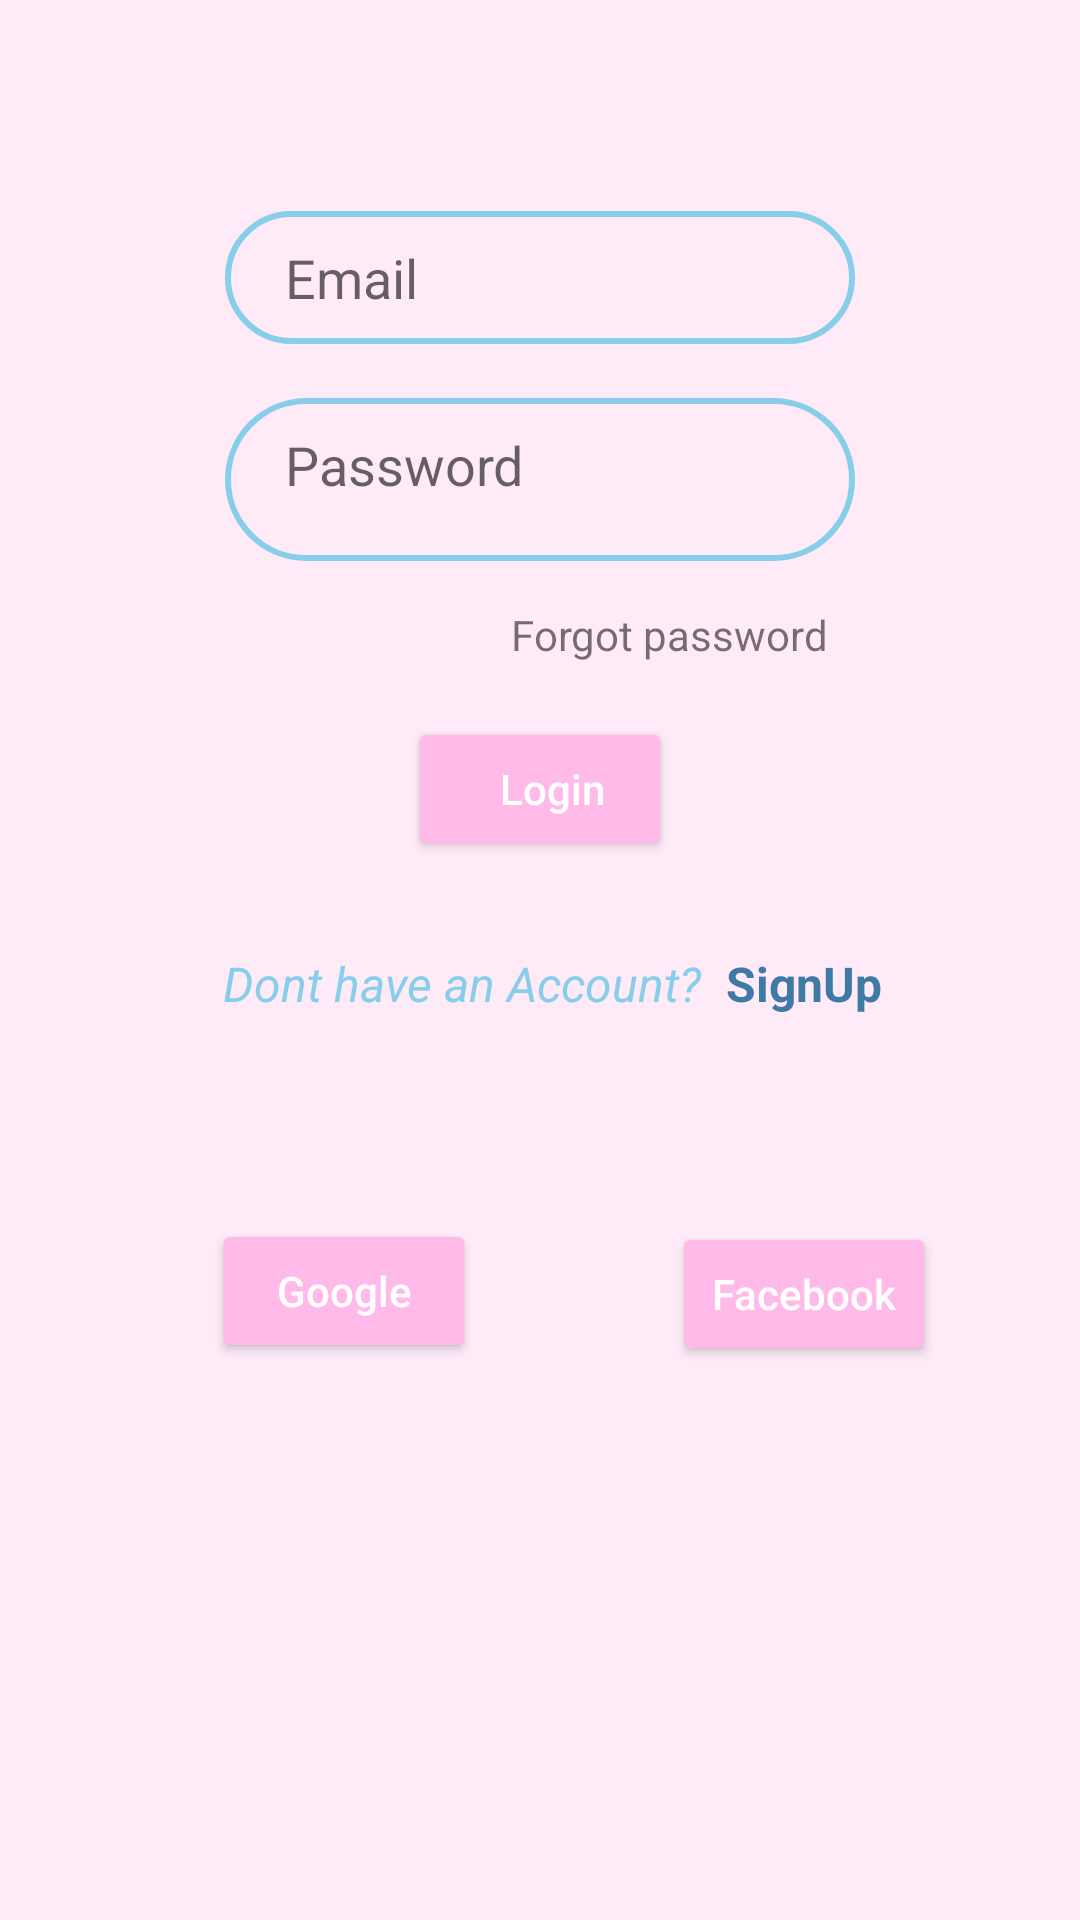

Here is an Android app screen rendered from its layout file. Give the layout XML and the strings, colors and styles it references.
<!-- AndroidManifest.xml: application theme Theme.Tinder2 -->
<!-- res/layout/activity_login.xml -->
<?xml version="1.0" encoding="utf-8"?>
<androidx.constraintlayout.widget.ConstraintLayout xmlns:android="http://schemas.android.com/apk/res/android"
    xmlns:app="http://schemas.android.com/apk/res-auto"
    xmlns:tools="http://schemas.android.com/tools"
    android:id="@+id/signUpTV"
    android:layout_width="match_parent"
    android:layout_height="match_parent"
    tools:context=".Auth.LoginActivity"
    android:background="@color/bg_second_color">


    <TextView
        android:id="@+id/loginTV"
        android:layout_width="wrap_content"
        android:layout_height="wrap_content"
        android:layout_marginBottom="30dp"
        android:text="Login"
        android:textColor="@color/sky_blue_compliments"
        android:textSize="34sp"
        android:textStyle="bold"
        app:layout_constraintBottom_toTopOf="@+id/inputUsername"
        app:layout_constraintEnd_toEndOf="parent"
        app:layout_constraintHorizontal_bias="0.496"
        app:layout_constraintStart_toStartOf="parent"
        app:layout_constraintTop_toTopOf="@+id/guideline4" />

    <EditText
        android:id="@+id/inputPassword"
        android:layout_width="wrap_content"
        android:layout_height="wrap_content"
        android:layout_marginBottom="15dp"
        android:background="@drawable/input_bg"
        android:drawableStart="@drawable/baseline_security"
        android:drawablePadding="10dp"
        android:ems="10"
        android:hint="Password"
        android:inputType="textPassword"
        android:paddingStart="20dp"
        android:paddingTop="10dp"
        android:paddingEnd="10dp"
        android:paddingBottom="20dp"
        android:textAllCaps="false"
        app:layout_constraintBottom_toTopOf="@+id/toRestartPassTV"
        app:layout_constraintEnd_toEndOf="parent"
        app:layout_constraintStart_toStartOf="parent"
        tools:ignore="HardcodedText,MissingConstraints" />

    <EditText
        android:id="@+id/inputUsername"
        android:layout_width="wrap_content"
        android:layout_height="wrap_content"
        android:layout_marginBottom="18dp"
        android:background="@drawable/input_bg"
        android:drawableStart="@drawable/baseline_person_24"
        android:drawablePadding="10dp"
        android:ems="10"
        android:hint="Email"
        android:inputType="textPersonName"
        android:paddingLeft="20dp"
        android:paddingTop="10dp"
        android:paddingRight="10dp"
        android:paddingBottom="10dp"
        app:layout_constraintBottom_toTopOf="@+id/inputPassword"
        app:layout_constraintEnd_toEndOf="parent"
        app:layout_constraintStart_toStartOf="parent"
        tools:ignore="TouchTargetSizeCheck" />

    <androidx.constraintlayout.widget.Group
        android:id="@+id/group"
        android:layout_width="wrap_content"
        android:layout_height="wrap_content"
        app:constraint_referenced_ids="inputUsername,inputPassword" />

    <androidx.constraintlayout.widget.Guideline
        android:id="@+id/guideline2"
        android:layout_width="wrap_content"
        android:layout_height="wrap_content"
        android:orientation="horizontal"
        app:layout_constraintGuide_begin="-25dp" />

    <TextView
        android:id="@+id/toRestartPassTV"
        android:layout_width="wrap_content"
        android:layout_height="wrap_content"
        android:layout_marginBottom="18dp"
        android:text="Forgot password"
        app:layout_constraintBottom_toTopOf="@+id/button_Login"
        app:layout_constraintEnd_toEndOf="parent"
        app:layout_constraintHorizontal_bias="0.67"
        app:layout_constraintStart_toStartOf="parent"
        tools:ignore="HardcodedText,MissingConstraints" />

    <Button
        android:id="@+id/button_Login"
        android:layout_width="wrap_content"
        android:layout_height="wrap_content"
        android:layout_marginBottom="30dp"
        android:paddingLeft="20dp"
        android:text="Login"
        android:backgroundTint="@color/bg_color"
        android:textColor="@color/white"
        android:textAllCaps="false"
        app:layout_constraintBottom_toTopOf="@+id/linearLayoutRegister"
        app:layout_constraintEnd_toEndOf="parent"
        app:layout_constraintStart_toStartOf="parent" />

    <LinearLayout
        android:id="@+id/linearLayoutRegister"
        android:layout_width="wrap_content"
        android:layout_height="23dp"
        android:layout_marginBottom="300dp"
        android:orientation="horizontal"
        android:textAlignment="center"
        app:layout_constraintBottom_toBottomOf="parent"
        app:layout_constraintEnd_toEndOf="@+id/button_Login"
        app:layout_constraintHorizontal_bias="0.47"
        app:layout_constraintStart_toStartOf="@+id/button_Login">

        <TextView
            android:layout_width="wrap_content"
            android:layout_height="wrap_content"
            android:text="Dont have an Account? "
            android:textColor="@color/sky_blue_compliments"
            android:textSize="16sp"
            android:textStyle="italic" />

        <TextView
            android:layout_width="wrap_content"
            android:layout_height="wrap_content"
            android:text=" SignUp"
            android:textColor="#3F79A6"
            android:textSize="16sp"
            android:textStyle="bold" />

    </LinearLayout>

    <Button
        android:id="@+id/btnGoogle"
        android:layout_width="wrap_content"
        android:layout_height="wrap_content"
        android:layout_marginTop="20dp"
        android:layout_marginEnd="10dp"
        android:text="Google"
        android:backgroundTint="@color/bg_color"
        android:textColor="@color/white"
        android:textAllCaps="false"
        app:layout_constraintBottom_toBottomOf="parent"
        app:layout_constraintEnd_toStartOf="@+id/btnFacebook"
        app:layout_constraintHorizontal_bias="0.56"
        app:layout_constraintStart_toStartOf="parent"
        app:layout_constraintTop_toBottomOf="@+id/linearLayoutRegister"
        app:layout_constraintVertical_bias="0.19999999" />

    <Button
        android:id="@+id/btnFacebook"
        android:layout_width="wrap_content"
        android:layout_height="wrap_content"
        android:layout_marginTop="24dp"
        android:layout_marginEnd="48dp"
        android:text="Facebook"
        android:backgroundTint="@color/bg_color"
        android:textColor="@color/white"
        android:textAllCaps="false"
        app:layout_constraintBottom_toBottomOf="parent"
        app:layout_constraintEnd_toEndOf="parent"
        app:layout_constraintTop_toBottomOf="@+id/linearLayoutRegister"
        app:layout_constraintVertical_bias="0.19" />

    <androidx.constraintlayout.widget.Guideline
        android:id="@+id/guideline3"
        android:layout_width="wrap_content"
        android:layout_height="wrap_content"
        android:orientation="vertical"
        app:layout_constraintGuide_begin="20dp" />

    <androidx.constraintlayout.helper.widget.Flow
        android:id="@+id/flow"
        android:layout_width="wrap_content"
        android:layout_height="wrap_content"
        app:constraint_referenced_ids="signUpTV"
        tools:ignore="MissingConstraints" />

    <androidx.constraintlayout.widget.Guideline
        android:id="@+id/guideline4"
        android:layout_width="wrap_content"
        android:layout_height="wrap_content"
        android:orientation="horizontal"
        app:layout_constraintGuide_percent="0.10" />

</androidx.constraintlayout.widget.ConstraintLayout>
<!-- resources referenced by this layout -->
<resources>
  <color name="bg_color">#ffbae9</color>
  <color name="bg_second_color">#4DFFBAE9</color>
  <color name="sky_blue_compliments">#87ceeb</color>
  <color name="white">#FFFFFFFF</color>
  <!-- drawable input_bg (drawable) -->
  <?xml version="1.0" encoding="utf-8"?>
  <shape xmlns:android="http://schemas.android.com/apk/res/android">
      <stroke android:color="@color/sky_blue_compliments" android:width="2dp"/>
          <corners android:radius="50dp"/>
  
  </shape>
  <style name="Theme.Tinder2" parent="Theme.MaterialComponents.DayNight.DarkActionBar">
          
          <item name="colorPrimary">@color/purple_500</item>
          <item name="colorPrimaryVariant">@color/purple_700</item>
          <item name="colorOnPrimary">@color/white</item>
          
          <item name="colorSecondary">@color/teal_200</item>
          <item name="colorSecondaryVariant">@color/teal_700</item>
          <item name="colorOnSecondary">@color/black</item>
          
          <item name="android:statusBarColor">?attr/colorPrimaryVariant</item>
          
      </style>
  <color name="purple_500">#FF6200EE</color>
  <color name="purple_700">#FF3700B3</color>
  <color name="teal_200">#FF03DAC5</color>
  <color name="teal_700">#FF018786</color>
  <color name="black">#FF000000</color>
</resources>
